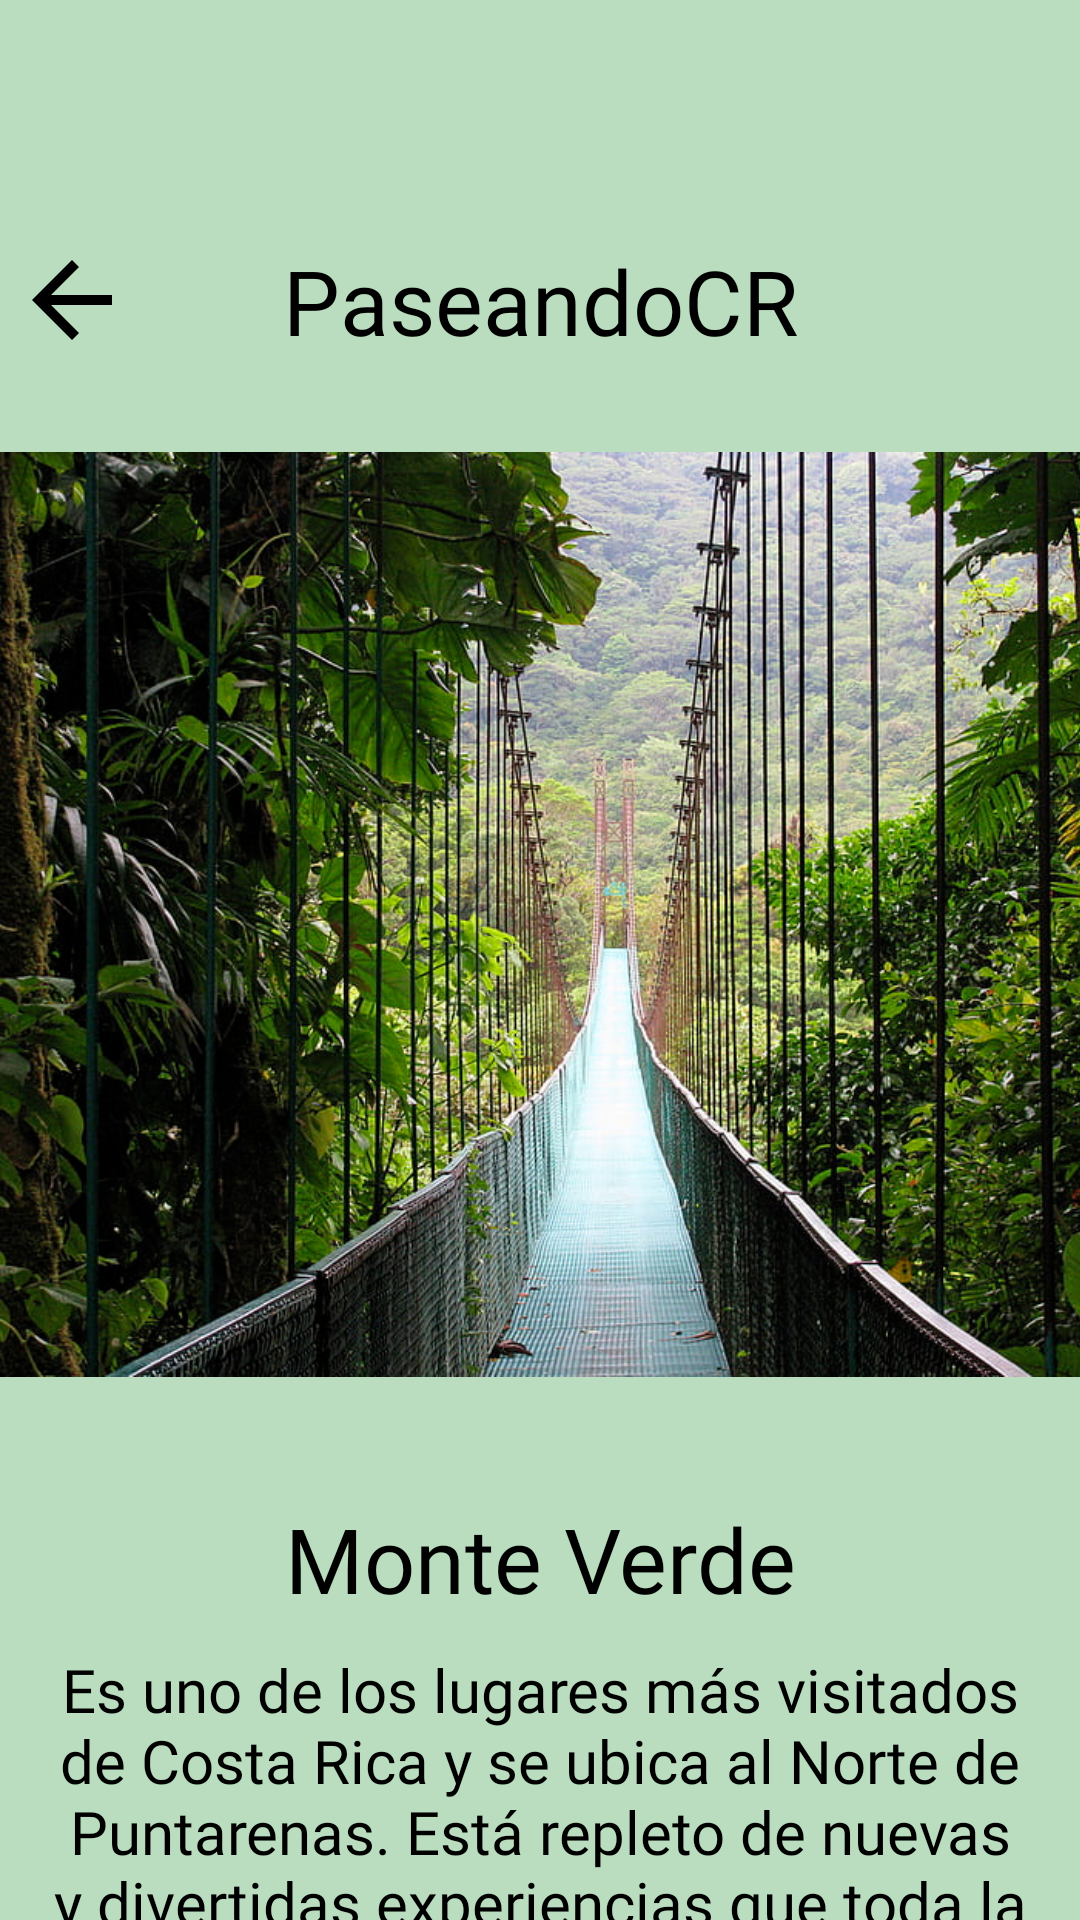

Reconstruct the res/layout file that produces this screen, plus the resources it refers to.
<!-- AndroidManifest.xml: application theme Theme.ProyectoPrograV -->
<!-- res/layout/activity_place.xml -->
<?xml version="1.0" encoding="utf-8"?>
<LinearLayout xmlns:android="http://schemas.android.com/apk/res/android"
    xmlns:app="http://schemas.android.com/apk/res-auto"
    xmlns:tools="http://schemas.android.com/tools"
    android:layout_width="match_parent"
    android:layout_height="match_parent"
    android:background="#B9DDBE"
    android:orientation="vertical">

    <ImageButton
        android:layout_marginTop="50dp"
        android:id="@+id/imgBtnBack"
        android:layout_width="78dp"
        android:layout_height="60dp"
        android:backgroundTint="@android:color/transparent"
        android:scaleType="fitCenter"
        android:translationX="-15dp"
        android:translationY="20dp"
        app:srcCompat="?attr/actionModeCloseDrawable"
        app:tint="#000000"
        tools:ignore="SpeakableTextPresentCheck" />

    <TextView
        android:id="@+id/textView6"
        android:layout_width="match_parent"
        android:layout_height="wrap_content"
        android:text="PaseandoCR"
        android:fontFamily="@font/playfairdisplay_black"
        android:textSize="30dp"
        android:textColor="@color/black"
        android:translationY="-30dp"
        android:gravity="center"/>

    <ImageView
        android:id="@+id/imageView2"
        android:layout_width="411dp"
        android:layout_height="309dp"
        app:srcCompat="@drawable/img" />

    <TextView
        android:id="@+id/textView"
        android:layout_width="match_parent"
        android:layout_height="wrap_content"
        android:text="Monte Verde"
        android:fontFamily="@font/playfairdisplay_black"
        android:textSize="30dp"
        android:textColor="@color/black"
        android:layout_marginTop="40dp"
        android:gravity="center"/>

    <TextView
        android:id="@+id/textView1"
        android:layout_width="match_parent"
        android:layout_height="wrap_content"
        android:text="Es uno de los lugares más visitados de Costa Rica y se ubica al Norte de Puntarenas. Está repleto de nuevas y divertidas experiencias que toda la familia disfrutará."
        android:fontFamily="@font/playfairdisplay_regular"
        android:textSize="20dp"
        android:textColor="@color/black"
        android:layout_marginTop="10dp"
        android:gravity="center"/>

    <Button
        android:id="@+id/btnDescubre"
        android:layout_width="match_parent"
        android:layout_height="wrap_content"
        android:backgroundTint="#168F29"
        android:fontFamily="@font/playfairdisplay_black"
        android:text="Descubre éste lugar"
        android:textAlignment="center"
        android:textColor="#FFFFFF"
        android:textSize="24sp"
        android:layout_marginTop="20dp"/>

</LinearLayout>
<!-- resources referenced by this layout -->
<resources>
  <color name="black">#FF000000</color>
  <!-- drawable img: jpg bitmap (drawable-v24, 745929 bytes) -->
  <style name="Theme.ProyectoPrograV" parent="Theme.AppCompat.Light.NoActionBar">
          
          <item name="colorPrimary">@color/purple_500</item>
          <item name="colorPrimaryVariant">@color/purple_700</item>
          <item name="colorOnPrimary">@color/white</item>
          
          <item name="colorSecondary">@color/teal_200</item>
          <item name="colorSecondaryVariant">@color/teal_700</item>
          <item name="colorOnSecondary">@color/black</item>
          
          <item name="android:statusBarColor" tools:targetApi="l">?attr/colorPrimaryVariant</item>
          
      </style>
  <color name="purple_500">#FF6200EE</color>
  <color name="purple_700">#FF3700B3</color>
  <color name="white">#FFFFFFFF</color>
  <color name="teal_200">#FF03DAC5</color>
  <color name="teal_700">#FF018786</color>
</resources>
